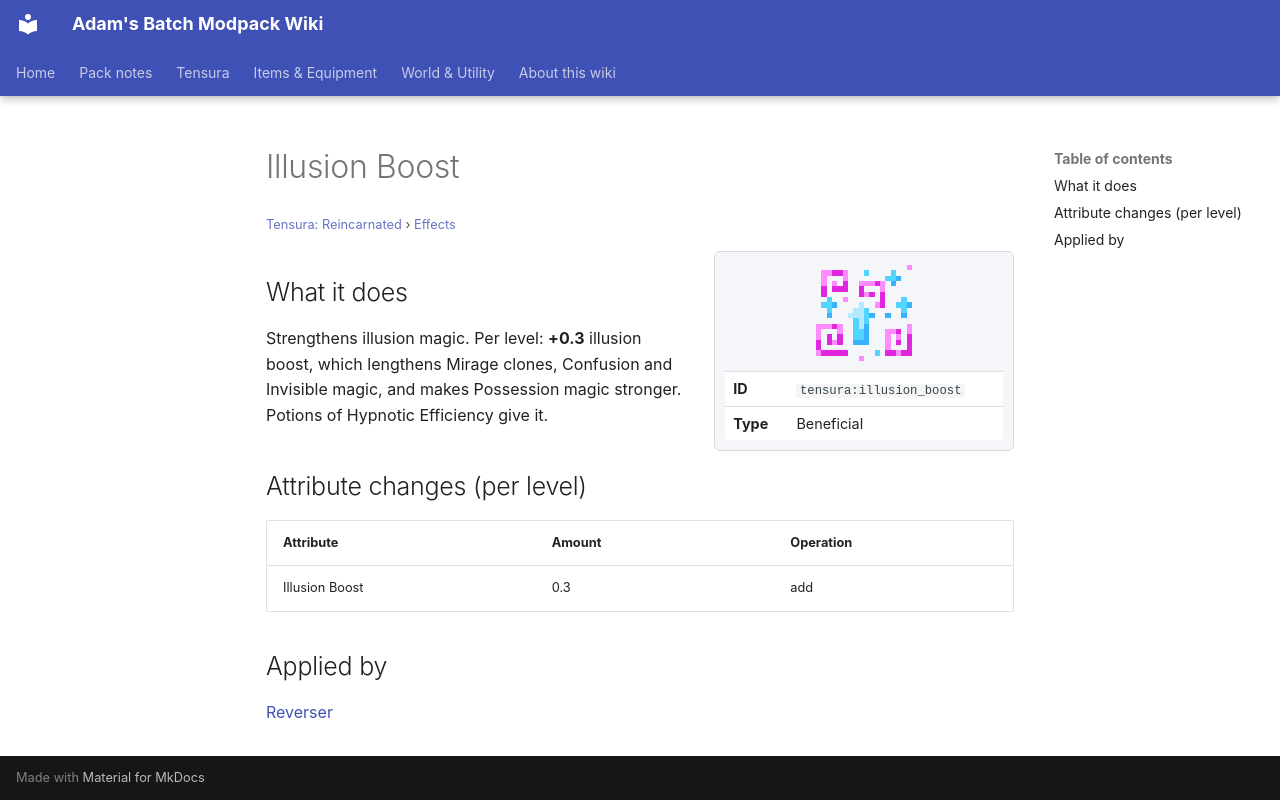

repository: Proteus-Nell/Adams-Batch-MC-Modpack-Wiki · page: tensura-reincarnated/effects/illusion-boost/index.html · generator: mkdocs

# Illusion Boost

<small>[Tensura: Reincarnated](../index.md) &rsaquo; [Effects](index.md)</small>

<div class="infobox" markdown>

![Illusion Boost](../../assets/icons/tensura/effect/illusion_boost.png)

| | |
|---|---|
| **ID** | `tensura:illusion_boost` |
| **Type** | Beneficial |

</div>

## What it does

Strengthens illusion magic. Per level: **+0.3** illusion boost, which lengthens Mirage clones, Confusion and Invisible magic, and makes Possession magic stronger. Potions of Hypnotic Efficiency give it.

## Attribute changes (per level)

| Attribute | Amount | Operation |
|---|---|---|
| Illusion Boost | 0.3 | add |

## Applied by

[Reverser](../abilities/unique-skills/reverser.md)
